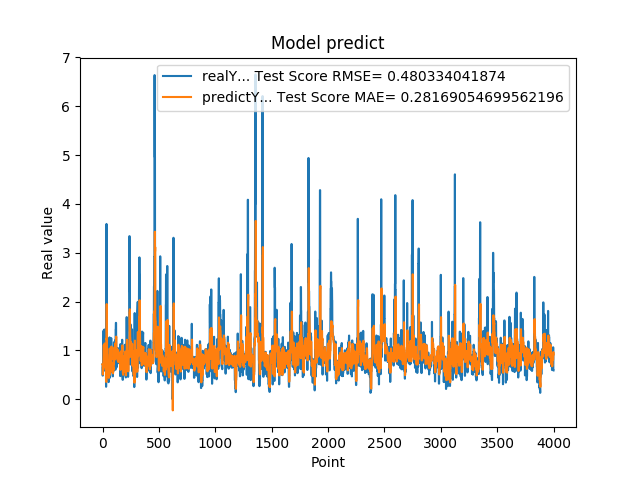

The table this chart was drawn from, first rows:
7.216640114779999671e-01, 7.204075378522828421e-01
4.849449992179999946e-01, 7.239032587395003437e-01
4.849449992179999946e-01, 6.574808167388721536e-01
6.598609685899999855e-01, 5.071235194536529711e-01
6.598609685899999855e-01, 5.492201443488238244e-01
6.598609685899999855e-01, 6.557900905890396981e-01
1.064264059070000101e+00, 6.559060583031228742e-01
1.064264059070000101e+00, 7.143623281501313427e-01
1.405602574350000022e+00, 9.256866132494506738e-01
1.405602574350000022e+00, 9.564424192205169817e-01
1.405602574350000022e+00, 1.112180707260895129e+00
8.296080231669999971e-01, 1.112180707260895129e+00
8.296080231669999971e-01, 1.100197341073247737e+00
5.991539955139999485e-01, 8.869485595912195430e-01
5.991539955139999485e-01, 8.102354713917431228e-01
5.991539955139999485e-01, 6.594704184526108959e-01
1.428635239600000162e+00, 6.594704184526108959e-01
1.428635239600000162e+00, 7.361430186536246367e-01
8.065109848980001050e-01, 1.118876378516484360e+00
8.065109848980001050e-01, 1.143092495092268290e+00
8.123859763150000912e-01, 9.518542745483115075e-01
6.876540184020000224e-01, 9.538110659656560131e-01
6.876540184020000224e-01, 9.285768595949758231e-01
5.833169817919999778e-01, 8.533732538652802901e-01
5.833169817919999778e-01, 8.037348710818147390e-01
5.833169817919999778e-01, 7.155900100512497808e-01
5.949760079379999844e-01, 7.155900100512497808e-01
5.949760079379999844e-01, 6.614487531912934815e-01
7.861356735230000670e-01, 6.058622739783718902e-01
7.861356735230000670e-01, 6.217174990104774590e-01
7.907977104189999329e-01, 7.022493223894599179e-01
2.572369873520000128e-01, 7.049918327089219616e-01
2.572369873520000128e-01, 6.157567633124596540e-01
1.794924020770000128e+00, 3.545072946441857331e-01
1.794924020770000128e+00, 5.219421590446889914e-01
3.589848041530000256e+00, 1.242030276830313085e+00
8.961080312729998720e-01, 1.224376139424177001e+00
8.961080312729998720e-01, 1.949077864603310228e+00
7.979059815410000089e-01, 1.006691801146279097e+00
8.023769855500000325e-01, 9.758231659994945906e-01
8.023769855500000325e-01, 9.085345580603928495e-01
5.662040114399999879e-01, 9.127330377189480926e-01
5.662040114399999879e-01, 8.360827496840738116e-01
5.163450241089999615e-01, 6.822014513882296294e-01
5.163450241089999615e-01, 6.128424939262453464e-01
5.163450241089999615e-01, 5.223559578438445872e-01
6.402639746670000243e-01, 5.223559578438445872e-01
6.402639746670000243e-01, 5.599951353489447392e-01
8.763459920880000142e-01, 6.443570452881440813e-01
8.763459920880000142e-01, 6.733025631752084239e-01
8.871459960940000222e-01, 7.856159423691145838e-01
8.570416569709999877e-01, 7.893180647815339901e-01
8.570416569709999877e-01, 7.905835515916614931e-01
3.526079952719999855e-01, 7.734908175833246080e-01
3.526079952719999855e-01, 6.856143573874166064e-01
3.526079952719999855e-01, 4.390953301113241225e-01
6.394290328030000081e-01, 4.390953301113241225e-01
6.394290328030000081e-01, 4.742074379543895768e-01
4.273239970209999905e-01, 6.079170671767992751e-01
4.273239970209999905e-01, 5.841439324008657064e-01
4.273239970209999905e-01, 4.912976737513833903e-01
... 3,939 more rows
